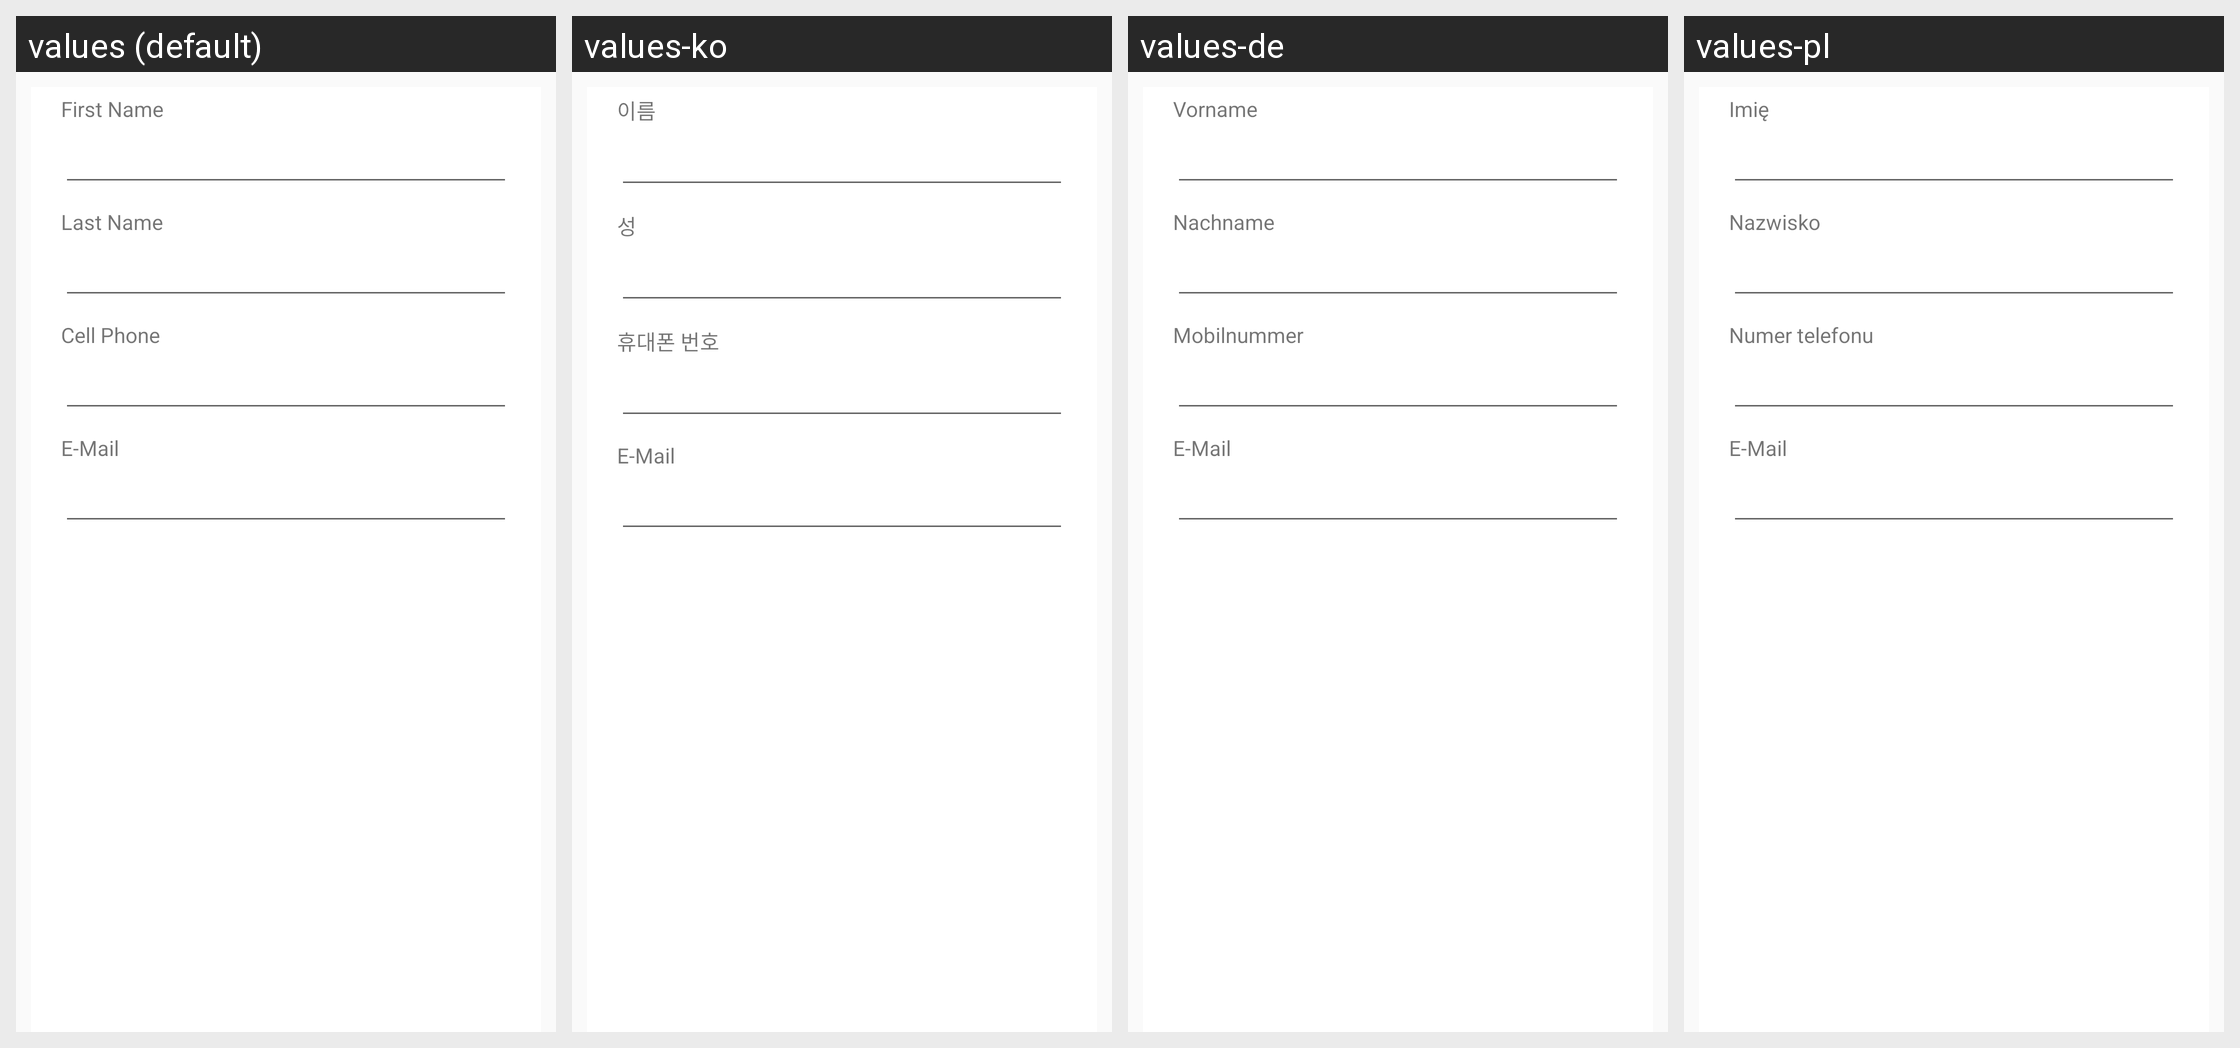

Here is an Android app screen in its default locale and in the app's own translations. Write out the translated-string differences for the strings that appear on this screen.
Android screen res/layout/viewflipper_signup.xml rendered under 4 locales, left to right: values (default), values-ko, values-de, values-pl. Device: Nexus 5 (rendered at 1080×1920; each locale shown at half size, 540×960, under a caption strip naming it); theme BaseAppTheme.
Other locales in the repository, not shown: values-da, values-es, values-fr, values-ja, values-ru, values-zh.
Strings drawn on this screen, with the default value and each locale's value (text and hints the layout hard-codes, and strings that could not be matched under every locale, appear in the picture but are not listed):

first_name
  values: First Name
  values-ko: 이름
  values-de: Vorname
  values-pl: Imię

last_name
  values: Last Name
  values-ko: 성
  values-de: Nachname
  values-pl: Nazwisko

phone
  values: Cell Phone
  values-ko: 휴대폰 번호
  values-de: Mobilnummer
  values-pl: Numer telefonu

email
  values: E-Mail
  values-ko: E-Mail
  values-de: E-Mail
  values-pl: E-Mail
